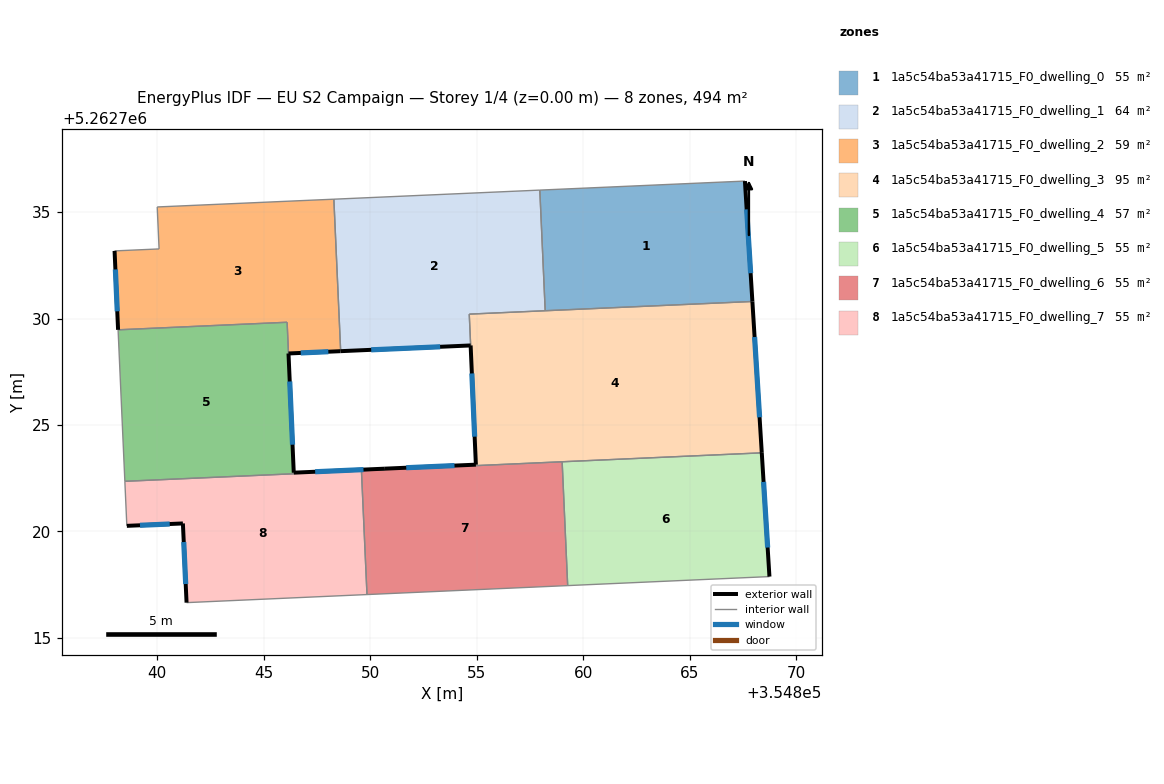
=== STOREY PLAN SPEC (per zone: floor XY polygon, exterior-wall plan segments, windows/doors) ===
zone 1: 1a5c54ba53a41715_F0_dwelling_0  (54.9 m²)
  floor: (354867.60, 5262736.46) (354867.95, 5262730.80) (354858.22, 5262730.37) (354857.97, 5262736.03)
  exterior wall: (354867.95, 5262730.80) – (354867.60, 5262736.46)  [5.7 m]
    window: (354867.87, 5262732.13) – (354867.68, 5262735.13)  [4.8 m²]
  interior walls: 3
zone 2: 1a5c54ba53a41715_F0_dwelling_1  (63.9 m²)
  floor: (354857.97, 5262736.03) (354858.22, 5262730.37) (354854.65, 5262730.21) (354854.72, 5262728.74) (354848.61, 5262728.47) (354848.29, 5262735.61)
  exterior wall: (354848.61, 5262728.47) – (354854.72, 5262728.74)  [6.1 m]
    window: (354850.05, 5262728.53) – (354853.28, 5262728.67)  [5.2 m²]
  interior walls: 5
zone 3: 1a5c54ba53a41715_F0_dwelling_2  (58.5 m²)
  floor: (354848.29, 5262735.61) (354848.61, 5262728.47) (354846.16, 5262728.36) (354846.10, 5262729.83) (354838.16, 5262729.47) (354837.99, 5262733.18) (354840.08, 5262733.27) (354840.00, 5262735.24)
  exterior wall: (354846.16, 5262728.36) – (354848.61, 5262728.47)  [2.4 m]
    window: (354846.74, 5262728.39) – (354848.03, 5262728.44)  [2.1 m²]
  exterior wall: (354837.99, 5262733.18) – (354838.16, 5262729.47)  [3.7 m]
    window: (354838.03, 5262732.31) – (354838.12, 5262730.34)  [3.1 m²]
  interior walls: 6
zone 4: 1a5c54ba53a41715_F0_dwelling_3  (95.2 m²)
  floor: (354867.95, 5262730.80) (354868.39, 5262723.69) (354854.97, 5262723.09) (354854.65, 5262730.21)
  exterior wall: (354868.39, 5262723.69) – (354867.95, 5262730.80)  [7.1 m]
    window: (354868.29, 5262725.36) – (354868.05, 5262729.13)  [6.0 m²]
  exterior wall: (354854.72, 5262728.74) – (354854.96, 5262723.14)  [5.6 m]
    window: (354854.77, 5262727.42) – (354854.90, 5262724.45)  [4.7 m²]
  interior walls: 6
zone 5: 1a5c54ba53a41715_F0_dwelling_4  (56.6 m²)
  floor: (354846.09, 5262729.83) (354846.41, 5262722.76) (354846.41, 5262722.71) (354838.48, 5262722.36) (354838.16, 5262729.47)
  exterior wall: (354846.41, 5262722.76) – (354846.16, 5262728.36)  [5.6 m]
    window: (354846.35, 5262724.08) – (354846.22, 5262727.05)  [4.7 m²]
  interior walls: 5
zone 6: 1a5c54ba53a41715_F0_dwelling_5  (54.9 m²)
  floor: (354868.39, 5262723.69) (354868.75, 5262717.88) (354859.27, 5262717.46) (354859.01, 5262723.28)
  exterior wall: (354868.75, 5262717.88) – (354868.39, 5262723.69)  [5.8 m]
    window: (354868.67, 5262719.25) – (354868.47, 5262722.33)  [4.9 m²]
  interior walls: 3
zone 7: 1a5c54ba53a41715_F0_dwelling_6  (55.1 m²)
  floor: (354859.01, 5262723.28) (354859.27, 5262717.46) (354849.85, 5262717.04) (354849.59, 5262722.85) (354850.69, 5262722.90) (354850.69, 5262722.95) (354854.96, 5262723.14) (354854.96, 5262723.09)
  exterior wall: (354854.96, 5262723.14) – (354850.69, 5262722.95)  [4.3 m]
    window: (354853.96, 5262723.09) – (354851.69, 5262723.00)  [3.6 m²]
  interior walls: 7
zone 8: 1a5c54ba53a41715_F0_dwelling_7  (55.1 m²)
  floor: (354850.69, 5262722.95) (354850.69, 5262722.90) (354849.59, 5262722.85) (354849.85, 5262717.04) (354841.37, 5262716.66) (354841.20, 5262720.38) (354838.57, 5262720.26) (354838.48, 5262722.36) (354846.41, 5262722.71) (354846.41, 5262722.76)
  exterior wall: (354841.20, 5262720.38) – (354841.37, 5262716.66)  [3.7 m]
    window: (354841.24, 5262719.50) – (354841.33, 5262717.53)  [3.1 m²]
  exterior wall: (354838.57, 5262720.26) – (354841.20, 5262720.38)  [2.6 m]
    window: (354839.19, 5262720.29) – (354840.58, 5262720.35)  [2.2 m²]
  exterior wall: (354850.69, 5262722.95) – (354846.41, 5262722.76)  [4.3 m]
    window: (354849.68, 5262722.91) – (354847.41, 5262722.81)  [3.6 m²]
  interior walls: 7

=== DERIVED (storey summary) ===
Building: EU S2 Campaign
Storey: 1 of 4  (floor level z = 0.00 m)
Storey gross floor area: 494.4 m²
Zones on this storey: 8
  - 1a5c54ba53a41715_F0_dwelling_0: floor 54.9 m²; exterior wall 5.7 m (17.0 m²); 1 window(s) 4.8 m²; WWR 28.1%
  - 1a5c54ba53a41715_F0_dwelling_1: floor 63.9 m²; exterior wall 6.1 m (18.3 m²); 1 window(s) 5.2 m²; WWR 28.1%
  - 1a5c54ba53a41715_F0_dwelling_2: floor 58.5 m²; exterior wall 6.2 m (18.5 m²); 2 window(s) 5.2 m²; WWR 28.1%
  - 1a5c54ba53a41715_F0_dwelling_3: floor 95.2 m²; exterior wall 12.7 m (38.2 m²); 2 window(s) 10.7 m²; WWR 28.1%
  - 1a5c54ba53a41715_F0_dwelling_4: floor 56.6 m²; exterior wall 5.6 m (16.8 m²); 1 window(s) 4.7 m²; WWR 28.1%
  - 1a5c54ba53a41715_F0_dwelling_5: floor 54.9 m²; exterior wall 5.8 m (17.5 m²); 1 window(s) 4.9 m²; WWR 28.1%
  - 1a5c54ba53a41715_F0_dwelling_6: floor 55.1 m²; exterior wall 4.3 m (12.8 m²); 1 window(s) 3.6 m²; WWR 28.1%
  - 1a5c54ba53a41715_F0_dwelling_7: floor 55.1 m²; exterior wall 10.6 m (31.9 m²); 3 window(s) 9.0 m²; WWR 28.1%
Zone adjacency (shared interzone walls):
  - 1a5c54ba53a41715_F0_dwelling_0 ↔ 1a5c54ba53a41715_F0_dwelling_1
  - 1a5c54ba53a41715_F0_dwelling_0 ↔ 1a5c54ba53a41715_F0_dwelling_3
  - 1a5c54ba53a41715_F0_dwelling_1 ↔ 1a5c54ba53a41715_F0_dwelling_2
  - 1a5c54ba53a41715_F0_dwelling_1 ↔ 1a5c54ba53a41715_F0_dwelling_3
  - 1a5c54ba53a41715_F0_dwelling_2 ↔ 1a5c54ba53a41715_F0_dwelling_4
  - 1a5c54ba53a41715_F0_dwelling_3 ↔ 1a5c54ba53a41715_F0_dwelling_5
  - 1a5c54ba53a41715_F0_dwelling_3 ↔ 1a5c54ba53a41715_F0_dwelling_6
  - 1a5c54ba53a41715_F0_dwelling_4 ↔ 1a5c54ba53a41715_F0_dwelling_7
  - 1a5c54ba53a41715_F0_dwelling_5 ↔ 1a5c54ba53a41715_F0_dwelling_6
  - 1a5c54ba53a41715_F0_dwelling_6 ↔ 1a5c54ba53a41715_F0_dwelling_7